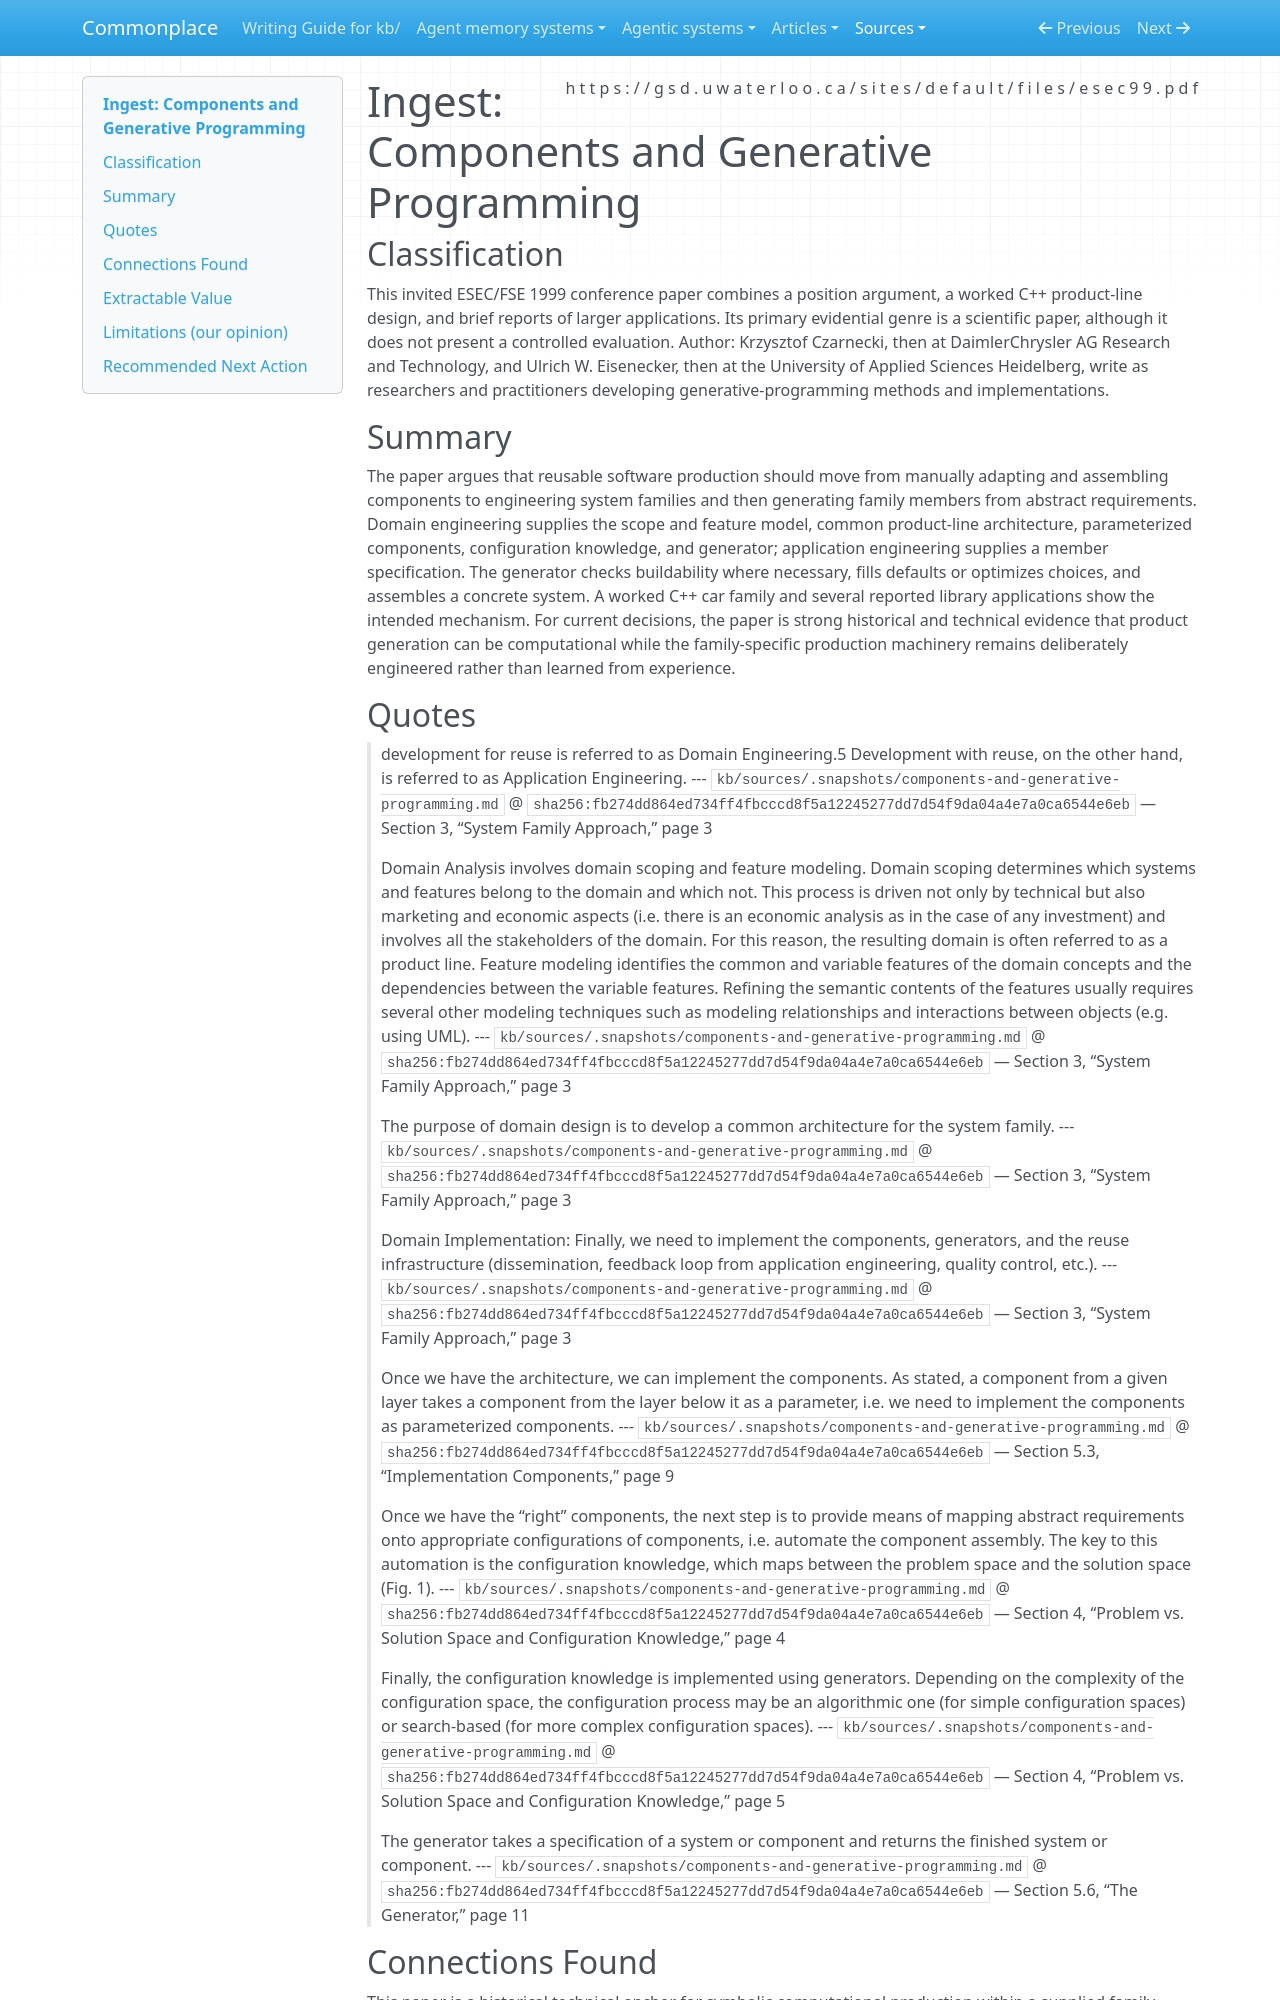

repository: zby/commonplace · page: sources/components-and-generative-programming.ingest/index.html · generator: mkdocs

---
description: "A 1999 product-line paper supplies the lineage for automatic component generation inside a hand-engineered family model, while leaving the production machinery outside learning."
source: https://gsd.uwaterloo.ca/sites/default/files/esec99.pdf
captured: "2026-08-31"
capture: pdftotext
capture_scope: full-source
genre: scientific-paper
snapshot_sha256: fb274dd864ed734ff4fbcccd8f5a12245277dd7d54f9da04a4e7a0ca6544e6eb
ingested: "2026-08-31"
occasion: "Establish the generative-programming lineage needed to distinguish automatic product generation inside a supplied family model from computational construction of family-specific production machinery and retained successor factories."
type: types/ingest-report.md
domains: [generative-programming, software-product-lines, system-families, computational-production]
tags: [software-factory, self-improving-systems, learning-theory]
---

# Ingest: Components and Generative Programming

## Classification

This invited ESEC/FSE 1999 conference paper combines a position argument, a worked C++ product-line design, and brief reports of larger applications. Its primary evidential genre is a scientific paper, although it does not present a controlled evaluation.
Author: Krzysztof Czarnecki, then at DaimlerChrysler AG Research and Technology, and Ulrich W. Eisenecker, then at the University of Applied Sciences Heidelberg, write as researchers and practitioners developing generative-programming methods and implementations.

## Summary

The paper argues that reusable software production should move from manually adapting and assembling components to engineering system families and then generating family members from abstract requirements. Domain engineering supplies the scope and feature model, common product-line architecture, parameterized components, configuration knowledge, and generator; application engineering supplies a member specification. The generator checks buildability where necessary, fills defaults or optimizes choices, and assembles a concrete system. A worked C++ car family and several reported library applications show the intended mechanism. For current decisions, the paper is strong historical and technical evidence that product generation can be computational while the family-specific production machinery remains deliberately engineered rather than learned from experience.

## Quotes

> development for reuse is referred to as Domain Engineering.5 Development with reuse, on the other hand, is referred to as Application Engineering.
> --- `kb/sources/.snapshots/components-and-generative-programming.md` @ `sha256:fb274dd864ed734ff4fbcccd8f5a12245277dd7d54f9da04a4e7a0ca6544e6eb` — Section 3, “System Family Approach,” page 3

> Domain Analysis involves domain scoping and feature modeling. Domain scoping determines which systems and features belong to the domain and which not. This process is driven not only by technical but also marketing and economic aspects (i.e. there is an economic analysis as in the case of any investment) and involves all the stakeholders of the domain. For this reason, the resulting domain is often referred to as a product line. Feature modeling identifies the common and variable features of the domain concepts and the dependencies between the variable features. Refining the semantic contents of the features usually requires several other modeling techniques such as modeling relationships and interactions between objects (e.g. using UML).
> --- `kb/sources/.snapshots/components-and-generative-programming.md` @ `sha256:fb274dd864ed734ff4fbcccd8f5a12245277dd7d54f9da04a4e7a0ca6544e6eb` — Section 3, “System Family Approach,” page 3

> The purpose of domain design is to develop a common architecture for the system family.
> --- `kb/sources/.snapshots/components-and-generative-programming.md` @ `sha256:fb274dd864ed734ff4fbcccd8f5a12245277dd7d54f9da04a4e7a0ca6544e6eb` — Section 3, “System Family Approach,” page 3

> Domain Implementation: Finally, we need to implement the components, generators, and the reuse infrastructure (dissemination, feedback loop from application engineering, quality control, etc.).
> --- `kb/sources/.snapshots/components-and-generative-programming.md` @ `sha256:fb274dd864ed734ff4fbcccd8f5a12245277dd7d54f9da04a4e7a0ca6544e6eb` — Section 3, “System Family Approach,” page 3

> Once we have the architecture, we can implement the components. As stated, a component from a given layer takes a component from the layer below it as a parameter, i.e. we need to implement the components as parameterized components.
> --- `kb/sources/.snapshots/components-and-generative-programming.md` @ `sha256:fb274dd864ed734ff4fbcccd8f5a12245277dd7d54f9da04a4e7a0ca6544e6eb` — Section 5.3, “Implementation Components,” page 9

> Once we have the “right” components, the next step is to provide means of mapping abstract requirements onto appropriate configurations of components, i.e. automate the component assembly. The key to this automation is the configuration knowledge, which maps between the problem space and the solution space (Fig. 1).
> --- `kb/sources/.snapshots/components-and-generative-programming.md` @ `sha256:fb274dd864ed734ff4fbcccd8f5a12245277dd7d54f9da04a4e7a0ca6544e6eb` — Section 4, “Problem vs. Solution Space and Configuration Knowledge,” page 4

> Finally, the configuration knowledge is implemented using generators. Depending on the complexity of the configuration space, the configuration process may be an algorithmic one (for simple configuration spaces) or search-based (for more complex configuration spaces).
> --- `kb/sources/.snapshots/components-and-generative-programming.md` @ `sha256:fb274dd864ed734ff4fbcccd8f5a12245277dd7d54f9da04a4e7a0ca6544e6eb` — Section 4, “Problem vs. Solution Space and Configuration Knowledge,” page 5

> The generator takes a specification of a system or component and returns the finished system or component.
> --- `kb/sources/.snapshots/components-and-generative-programming.md` @ `sha256:fb274dd864ed734ff4fbcccd8f5a12245277dd7d54f9da04a4e7a0ca6544e6eb` — Section 5.6, “The Generator,” page 11
